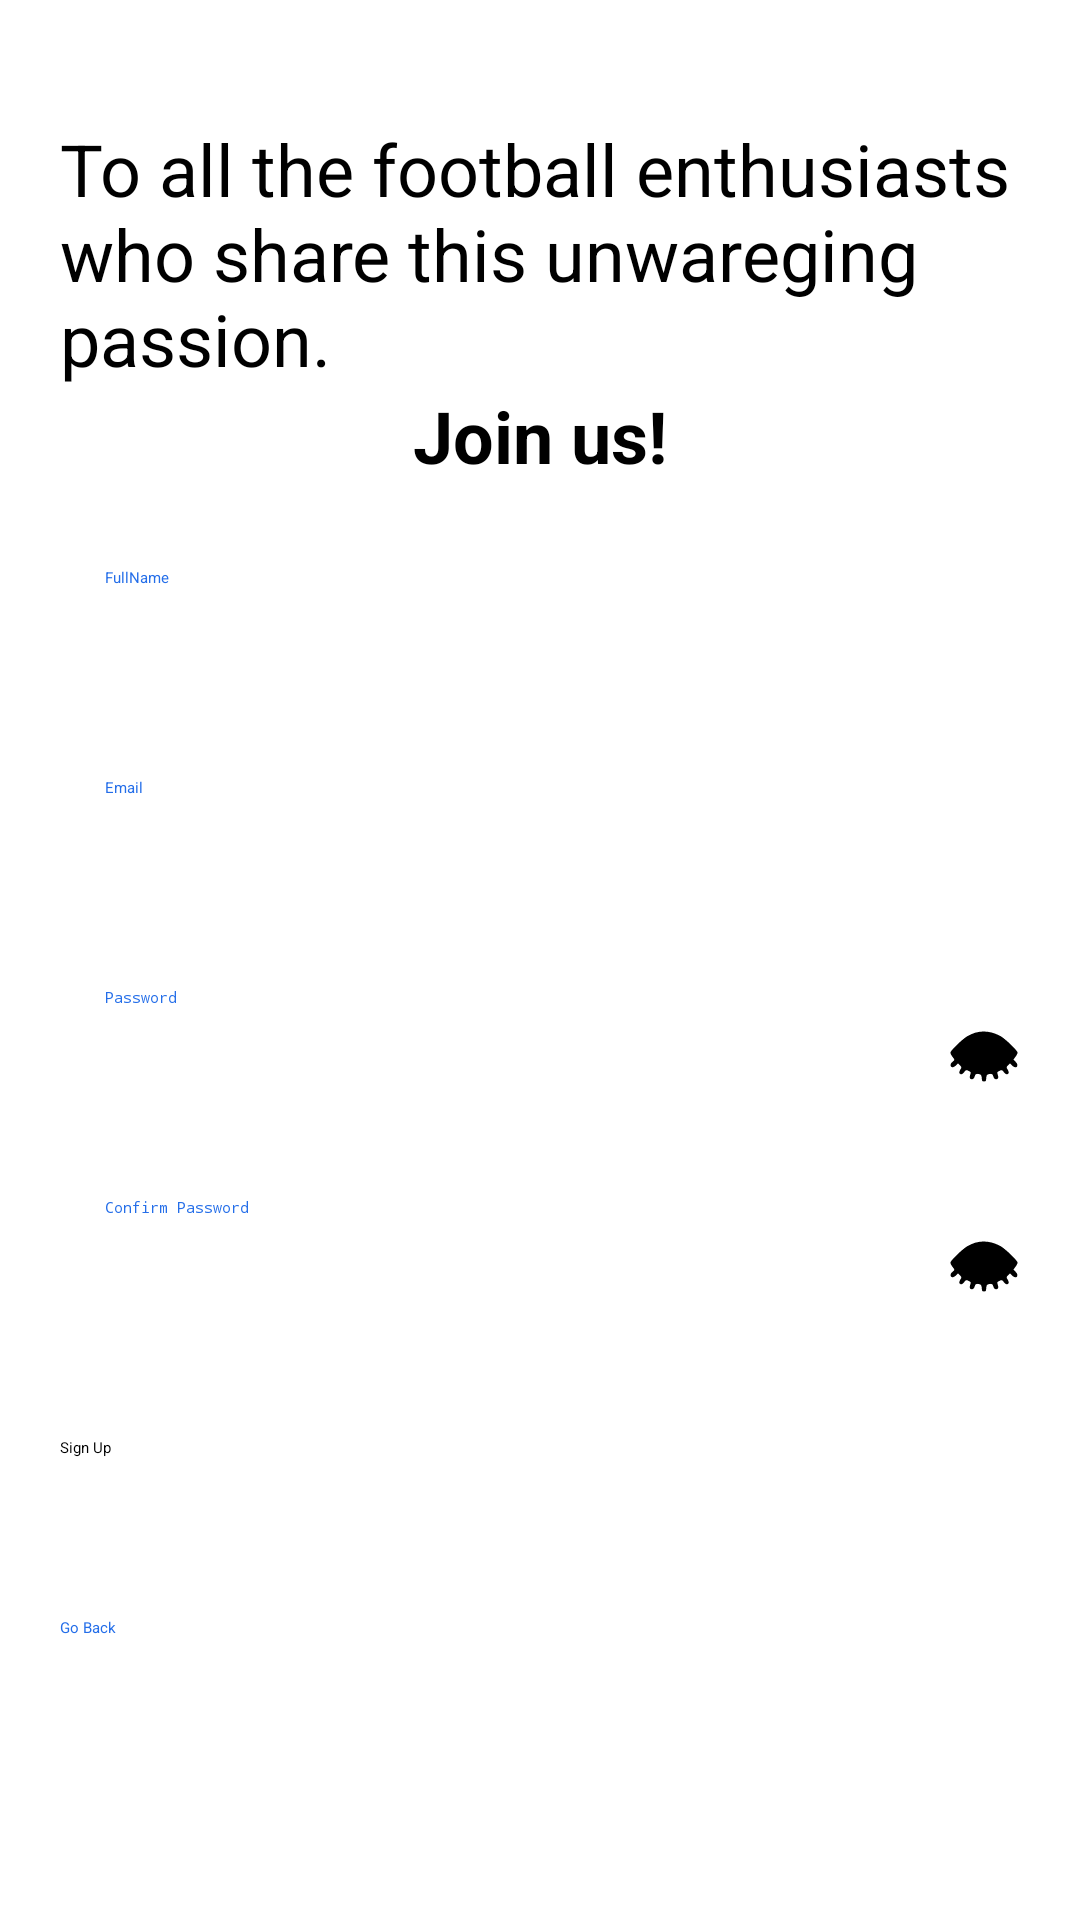

Android layout source for this screen:
<!-- AndroidManifest.xml: application theme Theme.LeaguePro -->
<!-- res/layout/activity_sign_up.xml -->
<?xml version="1.0" encoding="utf-8"?>
<RelativeLayout xmlns:android="http://schemas.android.com/apk/res/android"
    xmlns:app="http://schemas.android.com/apk/res-auto"
    xmlns:tools="http://schemas.android.com/tools"
    android:layout_width="match_parent"
    android:layout_height="match_parent"
    tools:context=".SignUp">

    <TextView
        android:id="@+id/text"
        android:layout_width="wrap_content"
        android:layout_height="wrap_content"
        android:layout_centerHorizontal="true"
        android:layout_marginTop="40dp"
        android:layout_marginRight="20dp"
        android:layout_marginLeft="20dp"
        android:text="To all the football enthusiasts who share this unwareging passion."
        android:textSize="24sp"
         />
    <TextView
        android:layout_width="wrap_content"
        android:layout_height="wrap_content"
        android:layout_centerHorizontal="true"
        android:text="Join us!"
        android:textSize="24sp"
        android:textStyle="bold"
        android:layout_below="@id/text"/>

    <Spinner
        android:id="@+id/user_type"
        android:layout_width="match_parent"
        android:layout_height="wrap_content"
        android:layout_below="@id/text"
        android:layout_marginTop="40dp"
        android:layout_marginLeft="20dp"
        android:layout_marginRight="20dp"/>

    <EditText
        android:id="@+id/edt_fullname"
        android:layout_width="match_parent"
        android:layout_height="50dp"
        android:layout_below="@id/user_type"
        android:layout_marginTop="20dp"
        android:layout_marginLeft="20dp"
        android:layout_marginRight="20dp"
        android:hint="FullName"
        android:paddingLeft="15dp"
        android:textColorHint="#246EE9"
        />

    <EditText
        android:id="@+id/edt_email"
        android:layout_width="match_parent"
        android:layout_height="50dp"
        android:layout_below="@id/edt_fullname"
        android:layout_marginTop="20dp"
        android:layout_marginLeft="20dp"
        android:layout_marginRight="20dp"
        android:hint="Email"
        android:paddingLeft="15dp"
        android:textColorHint="#246EE9"
        />

    <RelativeLayout
        android:id="@+id/lay_psw"
        android:layout_width="match_parent"
        android:layout_height="wrap_content"
        android:layout_below="@id/edt_email"
        android:layout_marginTop="20dp"
        android:layout_marginLeft="20dp"
        android:layout_marginRight="20dp">

        <EditText
            android:id="@+id/edt_psw"
            android:layout_width="match_parent"
            android:layout_height="50dp"
            android:hint="Password"
            android:paddingLeft="15dp"
            android:inputType="textPassword"
            android:layout_toStartOf="@+id/psw_eye_button"
            android:password="true"
            android:textColorHint="#246EE9"/>

        <ImageView
            android:id="@id/psw_eye_button"
            android:layout_width="24dp"
            android:layout_height="24dp"
            android:layout_alignParentEnd="true"
            android:layout_marginStart="10dp"
            android:layout_marginTop="10dp"
            android:src="@drawable/eye_closed" />
    </RelativeLayout>

    <RelativeLayout
        android:id="@+id/lay_confirm_psw"
        android:layout_width="match_parent"
        android:layout_height="wrap_content"
        android:layout_below="@id/lay_psw"
        android:layout_marginTop="20dp"
        android:layout_marginLeft="20dp"
        android:layout_marginRight="20dp">

        <EditText
            android:id="@+id/edt_confirmpsw"
            android:layout_width="match_parent"
            android:layout_height="50dp"
            android:hint="Confirm Password"
            android:paddingLeft="15dp"
            android:inputType="textPassword"
            android:layout_toStartOf="@+id/confirm_psw_eye_button"
            android:password="true"
            android:textColorHint="#246EE9"/>

        <ImageView
            android:id="@id/confirm_psw_eye_button"
            android:layout_width="24dp"
            android:layout_height="24dp"
            android:layout_alignParentEnd="true"
            android:layout_marginStart="10dp"
            android:layout_marginTop="10dp"
            android:src="@drawable/eye_closed"
            />
    </RelativeLayout>

    <Button
        android:id="@+id/btnSignUp"
        android:layout_width="match_parent"
        android:layout_height="40dp"
        android:layout_below="@id/lay_confirm_psw"
        android:text="Sign Up"
        android:layout_marginTop="30dp"
        android:layout_marginLeft="20dp"
        android:layout_marginRight="20dp"
        android:background="@drawable/login"/>

    <Button
        android:id="@+id/btnBack"
        android:layout_width="match_parent"
        android:layout_height="40dp"
        android:layout_below="@id/btnSignUp"
        android:text="Go Back"
        android:textColor="#246EE9"
        android:layout_marginTop="20dp"
        android:layout_marginLeft="20dp"
        android:layout_marginRight="20dp"
        android:background="@color/white"
        />

</RelativeLayout>
<!-- resources referenced by this layout -->
<resources>
  <color name="white">#FFFFFFFF</color>
  <!-- drawable eye_closed (drawable) -->
  <vector xmlns:android="http://schemas.android.com/apk/res/android"
      android:width="90dp"
      android:height="90dp"
      android:viewportWidth="90"
      android:viewportHeight="90">
    <path
        android:pathData="M34.9,19.4c-2.5,0.7 -7,2.6 -10,4.2 -6.1,3.2 -21.9,18.4 -21.9,21 0,0.9 1.1,3.2 2.5,5 3.1,4 3.1,4.2 -0.1,6.6 -2.9,2.3 -2.9,6.1 -0.1,6.6 1.1,0.2 3.1,-0.8 4.6,-2.2l2.7,-2.6 2.4,2.5c2.2,2.3 2.2,2.5 0.6,4.9 -2.1,3.3 -2,5.2 0.2,6.1 1.2,0.4 2.5,-0.3 4.3,-2.5 2.6,-3.1 2.7,-3.1 5.7,-1.6 2.9,1.5 3,1.8 2,4.6 -1.3,4 -0.4,6.2 2.4,5.8 1.5,-0.2 2.5,-1.3 3.2,-3.6 0.9,-3.2 2.1,-3.7 6.3,-2.6 1.7,0.5 2.3,1.5 2.5,4.8 0.3,3.6 0.6,4.1 2.8,4.1 2.2,-0 2.5,-0.5 2.8,-4.1 0.2,-3.3 0.8,-4.3 2.5,-4.8 4.2,-1.1 5.4,-0.6 6.3,2.6 0.7,2.3 1.7,3.4 3.2,3.6 2.8,0.4 3.7,-1.8 2.4,-5.8 -1,-2.8 -0.9,-3.1 2,-4.6 3,-1.5 3.1,-1.5 5.7,1.6 1.8,2.2 3.1,2.9 4.4,2.5 2.1,-0.9 2.2,-2.8 0.1,-6.1 -1.6,-2.4 -1.6,-2.6 0.6,-4.9l2.4,-2.5 2.7,2.6c5.2,5 9.4,0.6 4.4,-4.6l-2.7,-2.8 2.6,-3.5c1.4,-1.8 2.6,-4.2 2.6,-5.1 0,-2.6 -15.8,-17.8 -21.9,-21 -10.1,-5.4 -20.5,-6.8 -30.2,-4.2z"
        android:fillColor="#000000"
        android:strokeColor="#00000000"/>
  </vector>
</resources>
